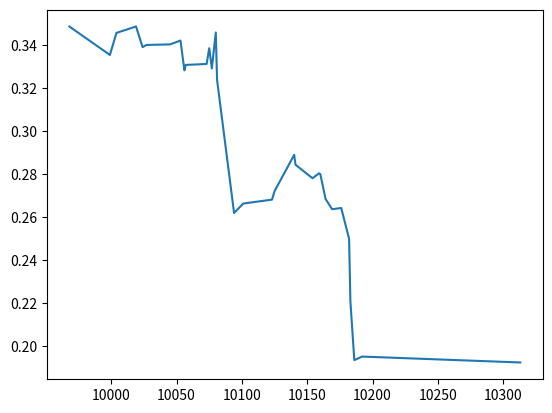

This figure's Python source:
import numpy as np
from matplotlib import pyplot as plt

data = np.array([
    [9968, 0.3487796000000003], [9999, 0.3355501500000002], [10004, 0.34581780000000006], [10019, 0.34880515000000023], [10024, 0.3391847000000001], [10027, 0.3402036500000001], [10045, 0.34046299999999996], [10053, 0.34225020000000006], [10056, 0.32838429999999996], [10057, 0.33089765000000004], [10073, 0.33135040000000004], [10075, 0.3386889500000001], [10077, 0.3292703000000001], [10080, 0.34600235], [10081, 0.3238865999999998], [10094, 0.2619351000000003], [10101, 0.26634965], [10123, 0.2681766000000001], [10125, 0.27214684999999994], [10140, 0.2890378499999997], [10141, 0.2844310000000001], [10154, 0.27813975], [10159, 0.2804206], [10160, 0.2800191000000001], [10164, 0.26849605], [10169, 0.26371279999999997], [10176, 0.2642722499999999], [10182, 0.24992864999999997], [10183, 0.22083235], [10186, 0.19345610000000013], [10192, 0.19509529999999975], [10313, 0.19234574999999998]
])
x, y = data.T
plt.plot(x,y)
plt.show()



